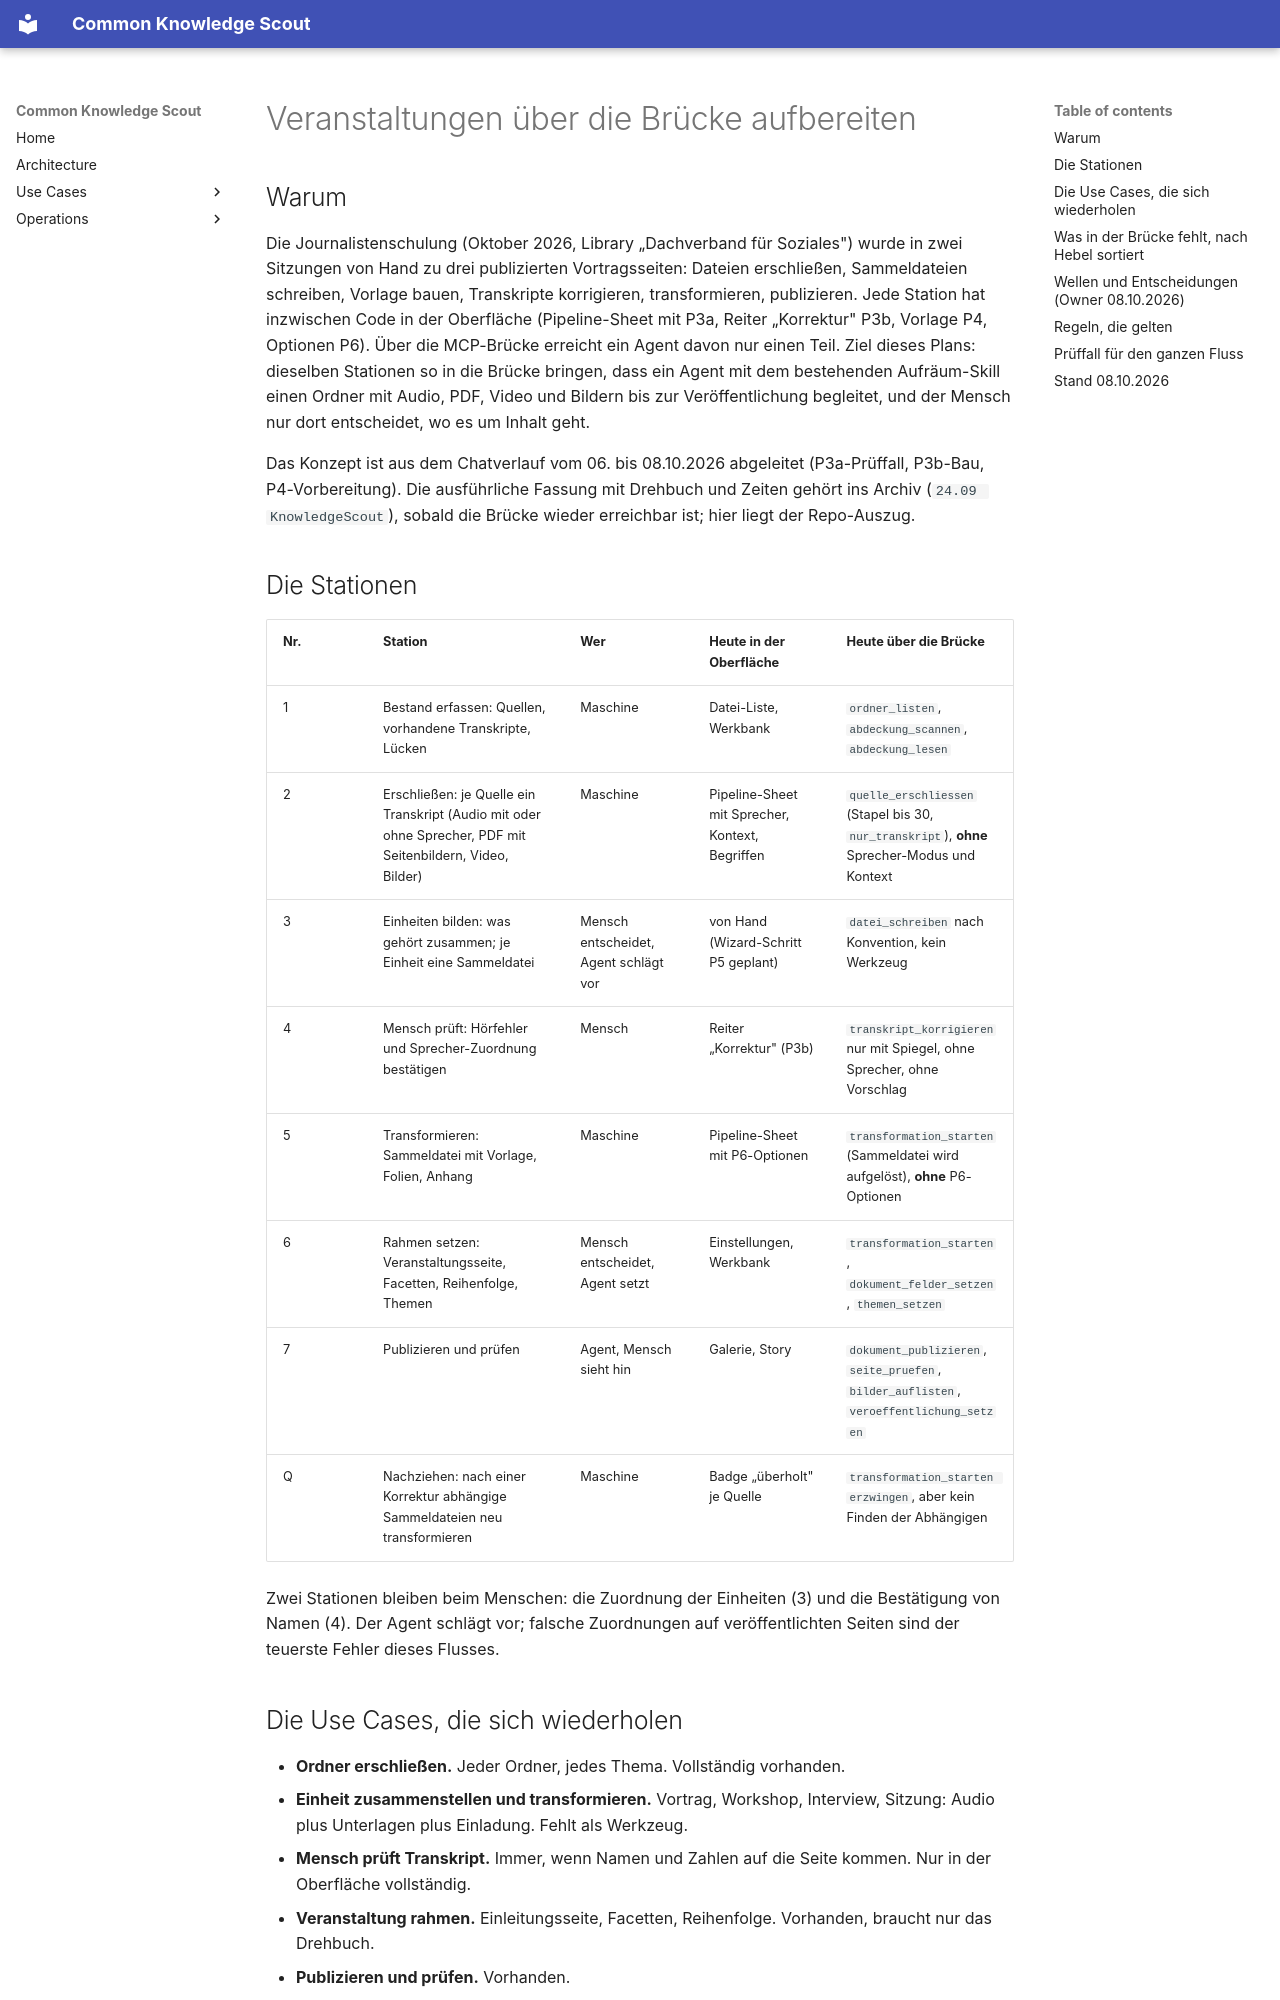

repository: bCommonsLAB/CommonKnowledgeScout · page: plans/geplant/veranstaltungen-ueber-die-bruecke.plan.html · generator: mkdocs

---
name: veranstaltungen-ueber-die-bruecke
overview: "Ordner mit Audio, PDF, Video und Bildern werden über die MCP-Brücke zu publizierten Seiten: Bestand erfassen, erschließen, Einheiten als Sammeldateien bilden, Mensch prüft Transkripte, transformieren, Rahmen setzen, publizieren, nachziehen. Verallgemeinert aus der Journalistenschulung (Oktober 2026). Vier Wellen (B, E, G, H) in der gemeinsamen Reihenfolge mit bruecke-library-betrieb; der Prüfschritt des Menschen bleibt in der KS-Oberfläche (Owner 08.10.2026). Konzept-Entwurf vom 08.10.2026; die ausführliche Fassung gehört ins Archiv, sobald die Brücke wieder erreichbar ist."
status: gebaut
todos:
  - id: welle-b-optionen
    content: "Welle B Optionen durchreichen (vorher W1): quelle_erschliessen um speakerMode, audioPrompt, audioKeywords erweitern (Schlüssel AUDIO_CONTEXT_OPTION_KEYS), transformation_starten um slidesAsTable und appendixInSearch. Befund 08.10.: die Pipeline-Route liest die Optionen (readAudioContextOptions), die Brücke nutzt diese Route aber NICHT — quelle_erschliessen ruft enqueueSourceTranscribeJob, transformation_starten ruft enqueueTemplateOnTextJob; beide Job-Bauer in src/lib/external-jobs/enqueue-secretary-job.ts kennen die Optionen nicht und müssen sie als Job-Parameter aufnehmen. Kein stiller Default: resolveAudioJobContext und resolveAppendixDecision tragen die Quelle der Entscheidung bereits (job | library | default bzw. lauf | library | standard). Tests wie tests/unit/api/pipeline/process-audio-context.test.ts, nur für die Werkzeuge. ERLEDIGT 08.10.: transform-optionen.ts (P6 fuer alle vier Job-Bauer), audioContext in buildSourceTranscribeJob (nur Audio, Video wirft), erschliessen-wege.ts (zwei Wege mit Herkunft und naechstem Schritt — Owner 08.10.: mit Sprechererkennung ODER ohne und danach manuell pruefen), quelle_erschliessen mit sprecherErkennung/kontext/begriffe/folienAlsTabelle/anhangInSuche, transformation_starten in tools-transformation.ts mit P6, job_status.audioKontext, 2.42.0."
    status: completed
  - id: welle-e-einheiten
    content: "Welle E Einheiten (vorher W2 + W4; Owner 08.10.): (1) Der Transformations-Job schreibt beim Auflösen von _source_files die Quellen-Ids in das Twin-Dokument der Sammeldatei (neues Feld in MongoDB; bestehende Sammeldateien bekommen es mit der nächsten Transformation — für den Prüffall einmal transformation_starten erzwingen über die drei Sammeldateien). (2) sammeldatei_anlegen(ordner, dateiname, quellen[], medien[], vorlage?, titel?, include_self?) über buildCompositeReference aus src/lib/creation/composite-transcript.ts (kind composite-transcript, _source_files, _media_files), prüft vorher, dass jede Quelle existiert und ein Transkript hat, startet auf Wunsch transformation_starten; sammeldatei_pruefen(sourceId) über den Nur-Prüfen-Modus von resolveCompositeTranscript. Die Datei hat 863 Zeilen: wickeln, nicht erweitern. (3) abhaengige_dokumente(sourceId) als EINE Mongo-Abfrage über das neue Feld, je Sammeldatei Vorlage, Sprache und überholt (transformationUeberholt aus src/lib/transkript-korrektur/laden.ts); dazu die Rückfrage im Reiter Korrektur und in korrekturen_lesen. Prüffälle: die drei Sammeldateien der Journalistenschulung neu erzeugen und vergleichen; nach einer Korrektur an der Diskussion erscheinen die Sammeldateien 02 und 03 als überholt. ERLEDIGT 08.10.: Feld compositeSources + Index am Twin (shadow-twin-sammeldatei.ts), Resolver liefert sourceIds, Loader vermerkt sie bei jeder Transformation (merkeSammeldateiQuellen); sammeldatei_anlegen/sammeldatei_pruefen/abhaengige_dokumente in tools-sammeldatei.ts; abhaengigeSammeldateien in transkript_korrigieren, korrekturen_lesen (Arbeitsliste), Route und Reiter Korrektur; 2.43.0. Prueffall live offen."
    status: completed
  - id: welle-g-artefakt-lesen
    content: "Welle G Helfer (vorher W5): artefakt_lesen(sourceId, kind, sprache?, vorlage?) liefert Transkript oder Transformation einer Quelle aus MongoDB über ladeTranskript bzw. getShadowTwinsBySourceIds, ohne Spiegel — nötig, damit ein Agent die Zuordnung in Station 3 aus den Transkriptanfängen ableiten kann, auch bei persistToFilesystem=false. Nur lesen; Body ohne Frontmatter optional. ERLEDIGT 08.10.: artefakt-auswahl.ts + tools-artefakt.ts (artefakt_lesen mit Uebersicht der vorhandenen Artefakte, Fehler nennen das Vorhandene), 2.44.0."
    status: completed
  - id: welle-h-drehbuch
    content: "Welle H Drehbuch (vorher W7): Skill veranstaltung-aufbereiten nach dem Muster .claude/skills/archiv-aufraeumen: Stationen 1 bis 7 plus Nachziehen, je Station die Werkzeuge, die Bestätigungspunkte für den Owner (Library, Zuordnung der Einheiten, Freigabe der Veröffentlichung) und die Prüfpunkte (seite_pruefen, keine Antwort der falschen Person, kein Name ohne Beleg). Station 4 hält an: Hörfehler und Sprechernamen prüft der Mensch im Reiter „Korrektur“ der KS-Oberfläche (Owner 08.10.), der Skill nennt nur die Quellen, die dran sind, und fährt nach der Bestätigung mit abhaengige_dokumente fort. Braucht A bis E aus dem gemeinsamen Wellenplan. ERLEDIGT 08.10.: .claude/skills/veranstaltung-aufbereiten/SKILL.md: sieben Stationen plus Nachziehen, drei Rueckfragen, Haltepunkt Station 4 in der KS-Oberflaeche, Kostenzahlen, Prueffpunkte; in CLAUDE.md eingetragen. Live-Prueffall mit dem Skill offen."
    status: completed
---

# Veranstaltungen über die Brücke aufbereiten
